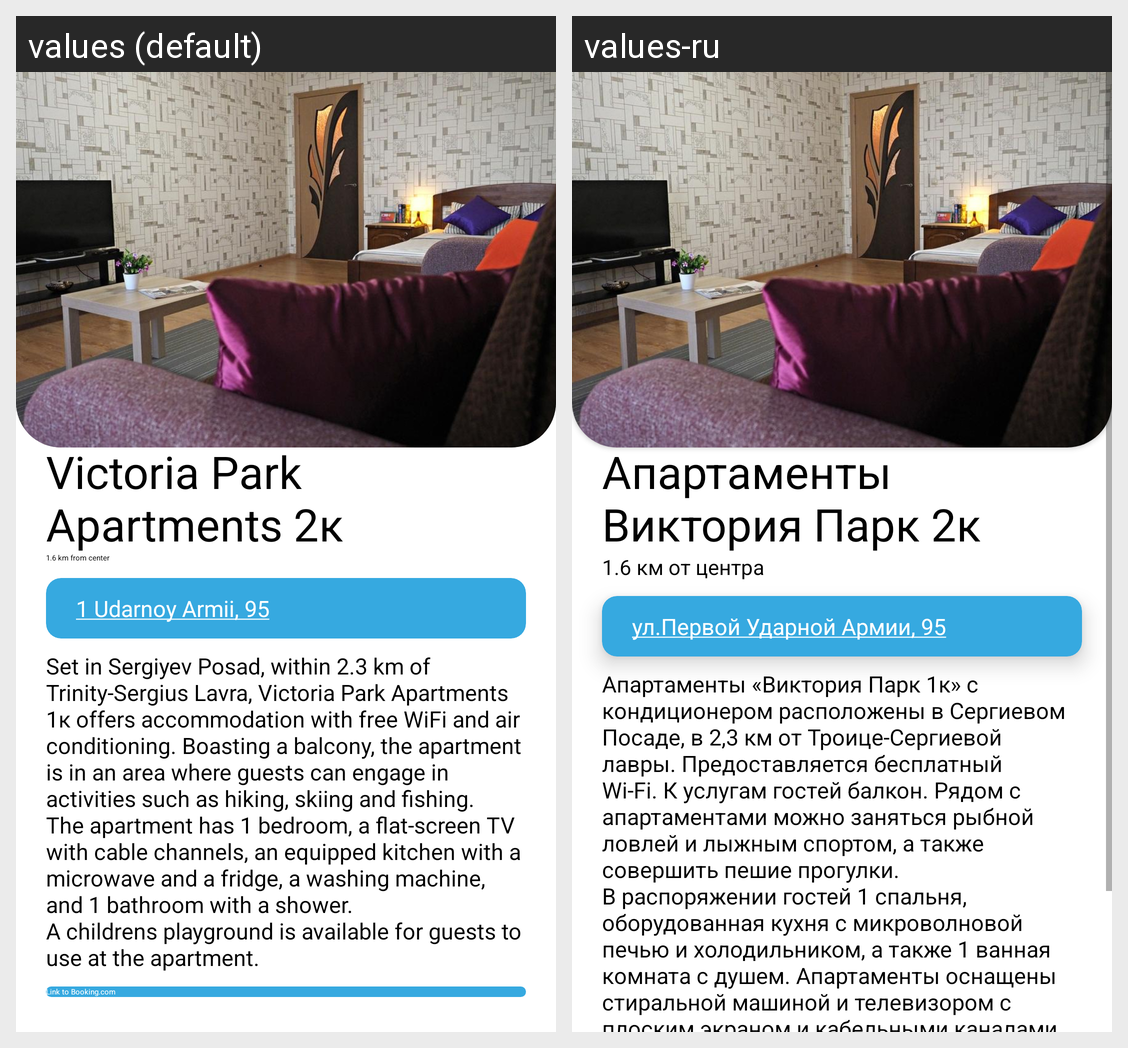

The Android screen above is rendered under two locales of the same app. Produce the string resources it draws, with the default and per-locale values.
Android screen res/layout/hotel_32.xml rendered under 2 locales, left to right: values (default), values-ru. Device: Nexus 5 (rendered at 1080×1920; each locale shown at half size, 540×960, under a caption strip naming it); theme Theme.PosadTIC.
Strings drawn on this screen, with the default value and each locale's value (text and hints the layout hard-codes, and strings that could not be matched under every locale, appear in the picture but are not listed):

hotel_30_name
  values: Victoria Park Apartments 2к
  values-ru: Апартаменты Виктория Парк 2к

hotel_32_distance
  values: 1.6 km from center
  values-ru: 1.6 км от центра

hotel_32_map_link
  values: 1 Udarnoy Armii, 95
  values-ru: ул.Первой Ударной Армии, 95

hotel_32_description
  values: Set in Sergiyev Posad, within 2.3 km of Trinity-Sergius Lavra, Victoria Park Apartments 1к offers accommodation with free WiFi and air conditioning. Boasting a balcony, the apartment is in an area where guests can engage in activities such as hiking, skiing and fishing. 
      The apartment has 1 bedroom, a flat-screen TV with cable channels, an equipped kitchen with a microwave and a fridge, a washing …[clipped]
  values-ru: Апартаменты «Виктория Парк 1к» с кондиционером расположены в Сергиевом Посаде, в 2,3 км от Троице-Сергиевой лавры. Предоставляется бесплатный Wi-Fi. К услугам гостей балкон. Рядом с апартаментами можно заняться рыбной ловлей и лыжным спортом, а также совершить пешие прогулки. 
      В распоряжении гостей 1 спальня, оборудованная кухня с микроволновой печью и холодильником, а также 1 ванная комната с …[clipped]
